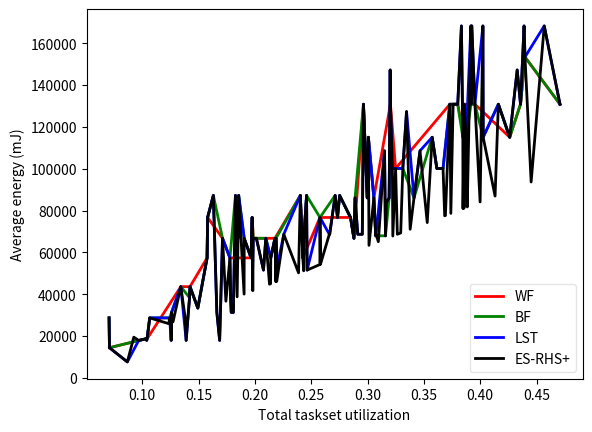

Write Python code to recreate this figure.
import sys
import copy
import random
import math
import collections
import matplotlib.pyplot as plt
from pylab import legend
import numpy as np

RMS_bound = [
    1.000,  # 1
    0.828,
    0.780,
    0.757,
    0.743,
    0.735,
    0.729,
    0.724,
    0.721,
    0.718,  # 10
    0.715,
    0.713,
    0.712,
    0.711,
    0.710,
    0.708,
    0.707,
    0.707,
    0.706,
    0.693,  # >=20
]

SCALE_SYS_FREQ = [
    51000,
    102000,
    204000,
    340000,
    475000,
    640000,
    760000,
    860000,
    1000000,
    1100000,
    1200000,
    1300000,
]

MAX_SYSCLOCK_FREQ = 1300000
MIN_SYSCLOCK_FREQ = 51000
TASK_NUM = 5


class System:
    def __init__(self):
        self.cpu = dict()
        for i in range(4):
            self.cpu[i] = []

    def clear(self):
        for i in range(4):
            self.cpu[i] = []

    def insert(self, cpuid, task):
        self.cpu[cpuid].append(task)
        sorted(self.cpu[cpuid], reverse=True)

    def tasks(self, cpuid):
        return copy.deepcopy(self.cpu[cpuid])

    def util_all(self):
        return [sum([(task.c / task.t) for task in tasks]) for cpuid, tasks in self.cpu.items()]

    def util(self, cpuid):
        return sum([float(task.c/task.t) for task in self.cpu[cpuid]])

    def rank(self):
        infos = [(sum([(task.c / task.t) for task in tasks]), cpuid) for cpuid, tasks in self.cpu.items()]
        return [info[1] for info in sorted(infos, key=lambda tup: tup[0], reverse=False)]

    def info(self):
        for cpuid, tasks in self.cpu.items():
            print('CPU{:d}: {}'.format(cpuid, ', '.join([str(task) for task in tasks])))


    def get_curr_num(self):
        return sum([1 if tasks else 0 for cpuid, tasks in self.cpu.items()])

    def check_schedulable(self, cpuid, new_task):
        tasks = self.cpu[cpuid]
        C = new_task.c
        T = new_task.t
        util = 0
        for task in tasks:
            util += float(task.c) / task.t
        util += float(C) / T
        rms_bound = RMS_bound[len(tasks) - 1]
        if util > rms_bound:
            return False

        i = 0
        for task in tasks:
            if T < task.t:
                break
            i += 1

        new_tasks = copy.deepcopy(tasks)
        new_tasks.insert(i, new_task)
        task_num = len(new_tasks)

        a_k = 0
        a_k1 = 0
        for i in range(0, task_num):
            a_0 = 0
            util = 0
            for j in range(0, i + 1):
                util += float(new_tasks[j].c) / new_tasks[j].t

            # check if it exceeds 1.0
            if util > RMS_bound[0]:
                return False

            # if util is within the bound, continue the next task
            if util <= RMS_bound[i]:
                continue

            for j in range(0, i + 1):
                a_0 += new_tasks[j].c

            if a_0 > new_tasks[i].t:
                return False

            for j in range(0, i + 1):
                tmp = 0
                if j == 0:
                    a_k = a_0
                for k in range(0, i):
                    tmp += math.ceil(float(a_k) / new_tasks[k].t) * new_tasks[k].c

                a_k1 = tmp + new_tasks[i].c

                if a_k1 > new_tasks[i].t:
                    return False

                if i != 0 and a_k == a_k1:
                    if a_k <= new_tasks[i].t:
                        break
                    else:
                        return False
                a_k = a_k1
        return True

    def generate_sysclock_percpu(self, cpuid):
        tasks = self.cpu[cpuid]
        # for task in tasks:
        #     print("task info: {} to cpu: {:d}".format(str(task), cpuid))
        final_freq = 0.0
        task_num = len(tasks)
        if task_num == 0:
            return MIN_SYSCLOCK_FREQ

        # init the freq list
        freq_list = []
        for i in range(0, task_num):
            freq_list.append(1.0)

        for i in range(0, task_num):
            # print ("i:{:d}".format(i))
            period = tasks[i].t
            for j in range(0, i + 1):
                p = tasks[j].t
                for k in range(1, task_num+1):
                    t = k * p
                    tmp = 0
                    if t > period:
                        break
                    for l in range(0, i + 1):
                        # print("l:{:d} tmp:{:f} c:{:f} t:{:f}".format(l, tmp, tasks[l].c, tasks[l].t))
                        tmp += math.ceil(float(t) / tasks[l].t) * tasks[l].c

                    util = float(tmp) / t
                    if util < freq_list[i]:
                        freq_list[i] = util
                    # for z in range(0, task_num):
                    #     print("task:{:d} util:{:f} freq_list: {:f}".format(z, util,freq_list[z]))

        # for i in range(0, task_num):
        #      print("freq_list: {:d} {:f}".format(i, freq_list[i]))
        for i in range(0, task_num):
            if freq_list[i] > final_freq:
                final_freq = freq_list[i]

        final_sysclock = final_freq * MAX_SYSCLOCK_FREQ
        for i in range(0, len(SCALE_SYS_FREQ)):
            if SCALE_SYS_FREQ[i] >= final_sysclock:
                break
        # print("final_freq: {:f} {:f} -> final_sysclock:{:d}".format(final_freq, final_sysclock, int(SCALE_SYS_FREQ[i])))
        return SCALE_SYS_FREQ[i]

    def generate_sysclock(self):
        final_sysclock = 0

        for cpuid in range(0, 4):
            tmp = self.generate_sysclock_percpu(cpuid)
            if tmp > final_sysclock:
                final_sysclock = tmp

        return final_sysclock

    def get_energy(self, policy):
        k = 0.00442
        a = 1.67
        f = self.generate_sysclock()/1000 if policy != 'ES-RHS+' else MAX_SYSCLOCK_FREQ/1000
        if policy == "WF" or policy == "BF":
            b = 25.72
        else:
            b = 0
        P = k * (f ** a) + b

        if policy == 'ES-RHS+':
            return P * 60 * 5

        E = P * 60 * self.get_curr_num()
        # print("P:{:f}, num:{:d} E:{:d}".format(P, self.get_curr_num(), int(E)))
        return E


class Task:
    def __init__(self, c=0, t=1000):
        self.c = c
        self.t = t

    def __gt__(self, task2):
        return float(self.c) / self.t > float(task2.c) / task2.t

    def __str__(self):
        return '({:.1f}, {:.1f}, {:.1f})'.format(self.c, self.t, self.c/self.t)


if __name__ == '__main__':

    # if len(sys.argv) < 2:
    #     sys.exit(1)

    # policy = sys.argv[1]
    rt = System()
    graph = {}
    cnames = {
        'WF': 'r',
        'BF': 'g',
        'LST': 'b',
        'ES-RHS+': 'k',
    }
    policies = ['WF', 'BF', 'LST', 'ES-RHS+']

    for policy in policies:
        for n in range(35):
            rt.clear()
            tasks = []
            for i in range(TASK_NUM):
                ran = abs(random.gauss(0.1+(0.01*n), 0.05))
                period = random.uniform(500, 1500)
                tasks.append(Task(period * ran, period))
            sorted(tasks, reverse=True)

            if policy == 'ES-RHS+':
                util_all = sum([task.c/task.t for task in tasks])
                rt.get_energy(policy)
                graph[(util_all/TASK_NUM)] = rt.get_energy(policy)*util_all/5
                continue

            for task in tasks:
                order = rt.rank()
                offline = [cpu for cpu in order if rt.util(cpu) == 0]
                # print("Energy(mJ): "+ str(rt.get_energy(policy)))
                #print("Order: " + str(order))
                #print("Utility: " + str(rt.util_all()))
                if policy == 'WF':
                    online = [cpu for cpu in order if rt.util(cpu) != 0]
                    if not online:
                        online = order
                else:
                    online = order
                    if policy == 'BF':
                        online.reverse()

                scheduable = False
                for cpuid in online:
                    if rt.check_schedulable(cpuid, task):
                        #print ("Insert task: {} to cpu: {:d}".format(str(task), cpuid))
                        rt.insert(cpuid, task)
                        scheduable = True
                        break

                if scheduable:
                    continue
                if offline:
                    #print("Turn on offline cpu {:d}".format(offline[0]))
                    rt.insert(offline[0], task)
                else:
                    print('Task: {}'.format(str(task)) )
                    print('Unable to schechule on any cpu')
                    sys.exit(1)

            graph[(sum(rt.util_all())/TASK_NUM)] = rt.get_energy(policy)

        od = collections.OrderedDict(sorted(graph.items()))
        for k, v in od.items():
            print(k, v)

        plt.plot(list(od.keys()), list(od.values()), linewidth=2.0, c=cnames[policy], label=policy)
    legend(framealpha=0.5, loc=4)
    plt.xlabel('Total taskset utilization')
    plt.ylabel('Average energy (mJ)')
    plt.show()
